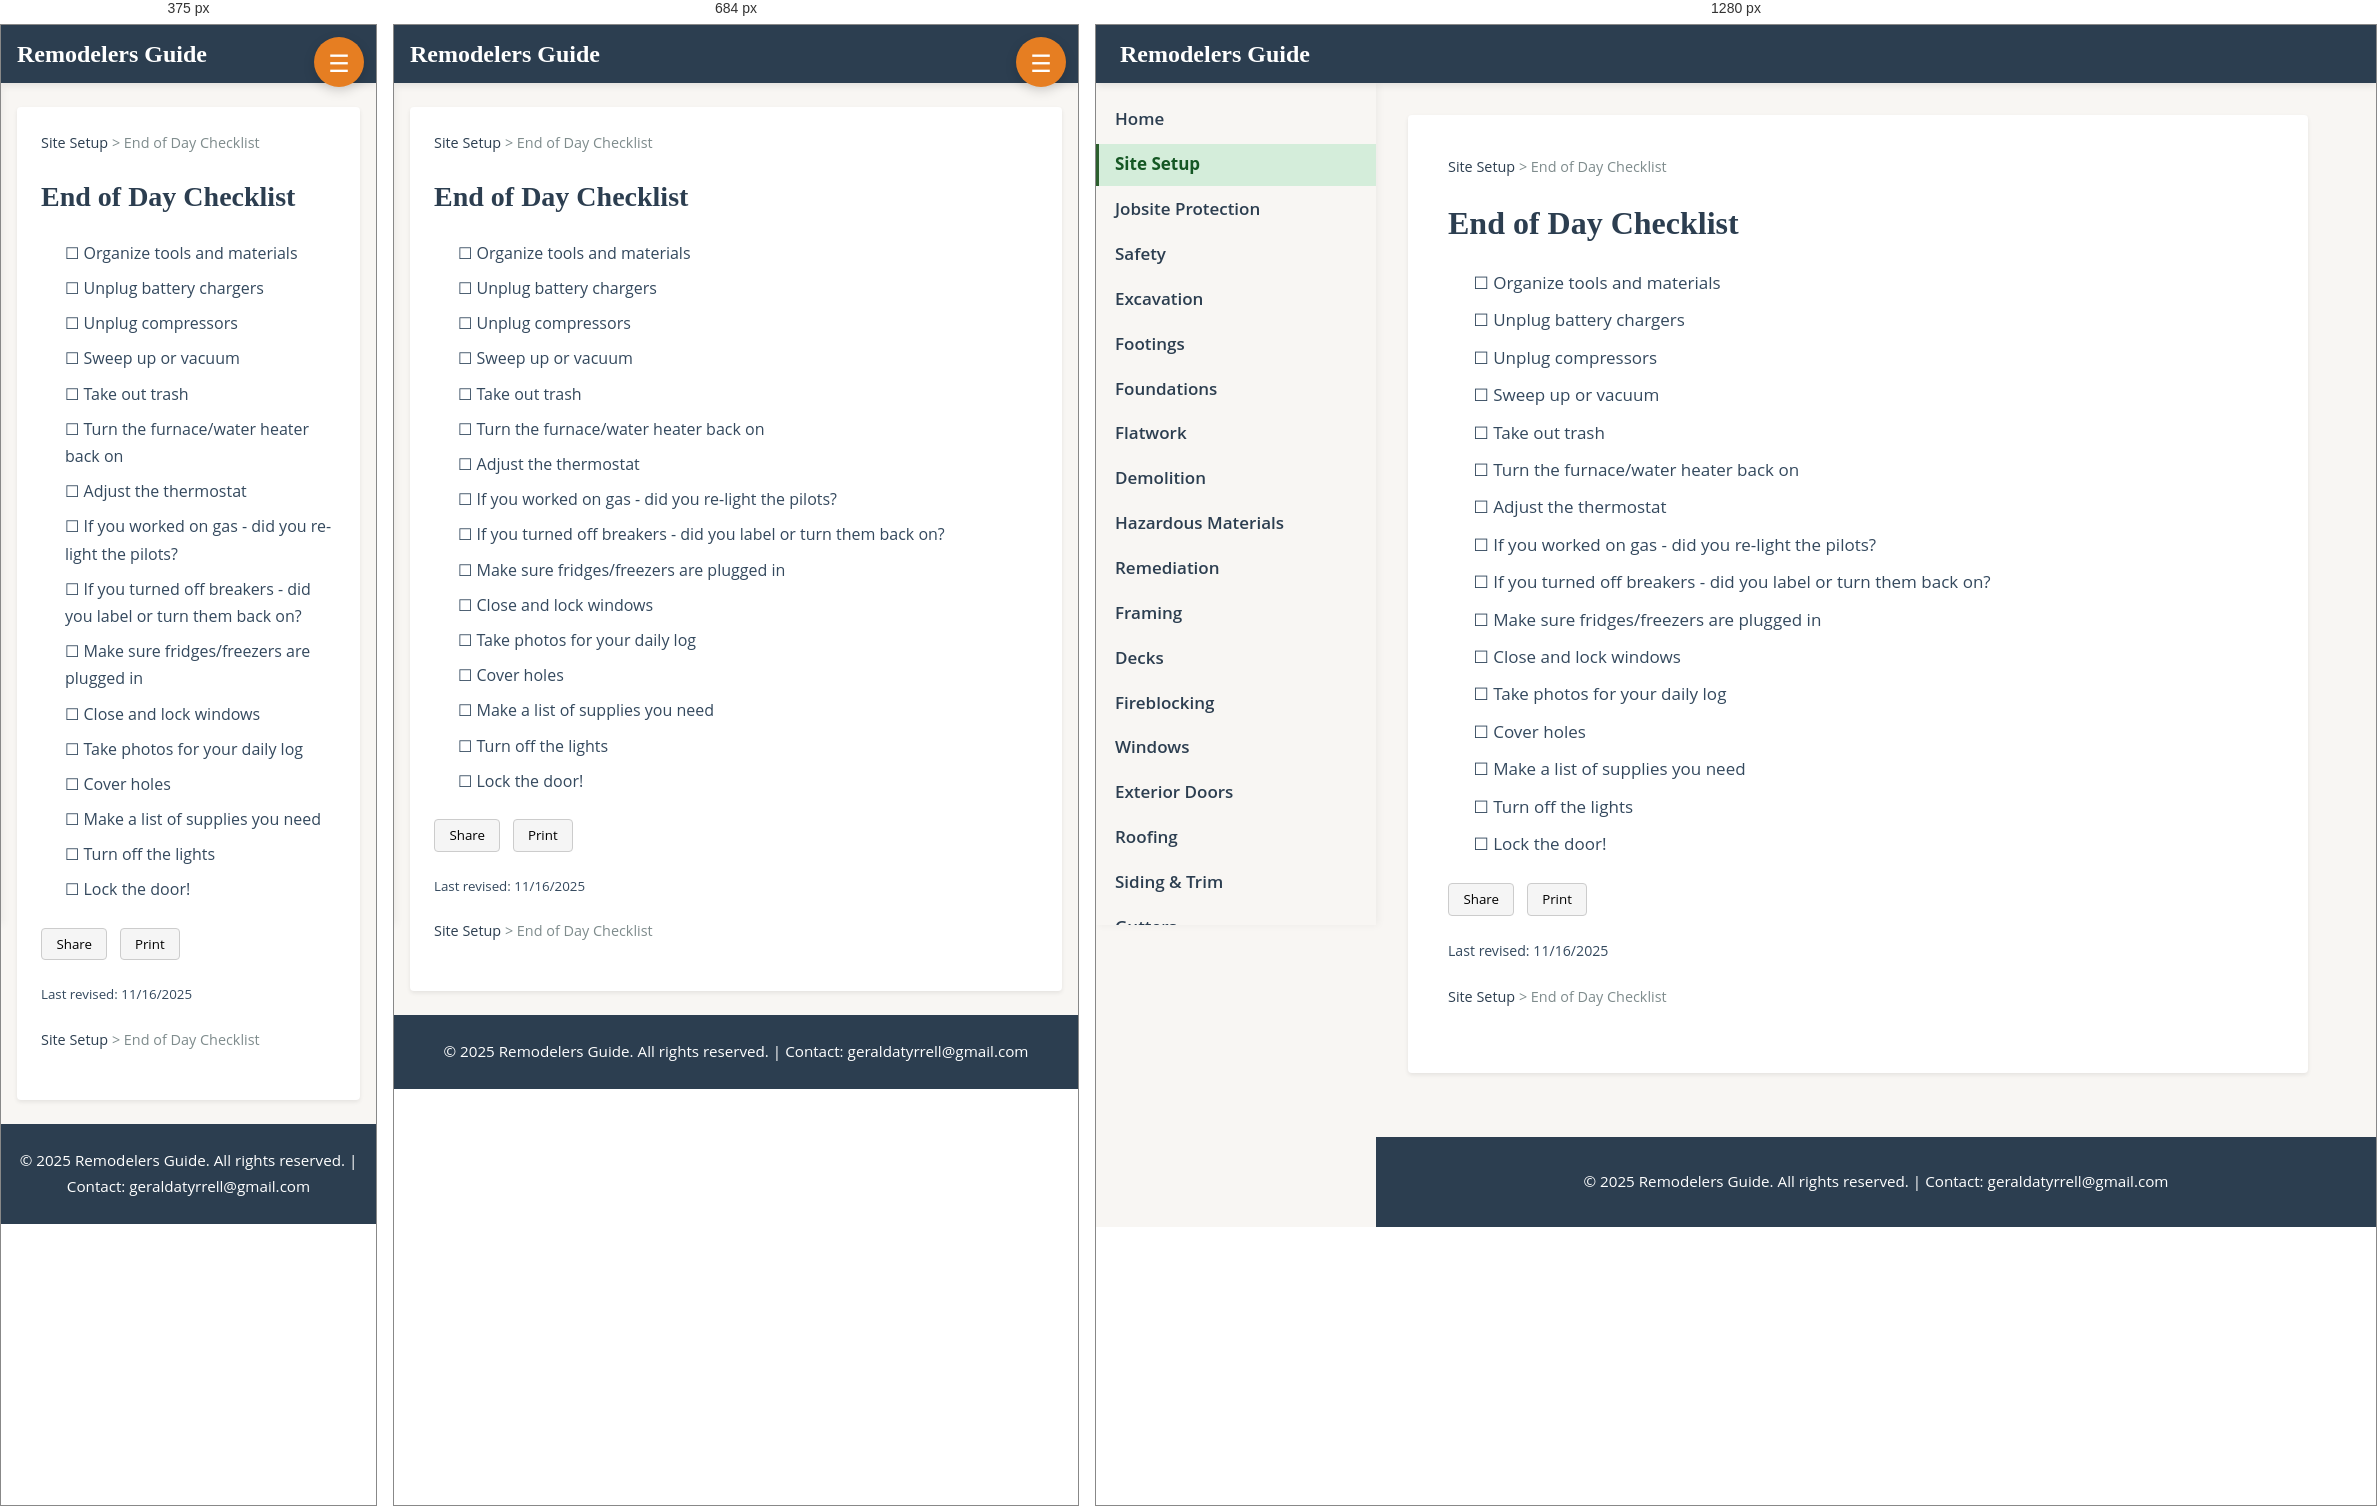
Rendered at 375 px, 684 px and 1280 px, left to right.

<!-- file: end-of-day-reminders.html -->
<!DOCTYPE html>
<html lang="en">
<head>
    <meta charset="UTF-8">
    <meta name="viewport" content="width=device-width, initial-scale=1.0">
    <meta name="description" content="End of Day Reminders - The Remodelers Guide">
    <title>End of Day Reminders | Remodelers Guide</title>
    <link rel="stylesheet" href="styles.css">
    <style>
        @media print {
            /* Hide navigation, header, footer, buttons, and breadcrumbs when printing */
            header,
            .sidebar,
            footer,
            .mobile-nav-toggle,
            .breadcrumb,
            button,
            #share-btn,
            #print-btn,
            small {
                display: none !important;
            }

            /* Remove margins and padding from main content */
            .main-wrapper {
                margin: 0 !important;
                padding: 0 !important;
            }

            main {
                margin: 0 !important;
                padding: 0 !important;
            }

            /* Add padding to article for print */
            article {
                margin: 0 !important;
                padding: 2rem !important;
            }

            /* Ensure content fills the page */
            body {
                margin: 0;
                padding: 0;
            }

            /* Make list items print-friendly */
            li {
                page-break-inside: avoid;
                margin-bottom: 0.5em;
            }

            /* Ensure checkboxes stay visible */
            ul {
                list-style-type: none !important;
            }
        }
        .nav-item.active-section .submenu {
            display: block !important;
            max-height: none !important;
        }
        .sidebar nav a.active {
            background: #d4edda;
            color: #155724;
            font-weight: 700;
            border-left-color: #2c5f2d;
        }
        .sidebar nav ul { padding-left: 0; margin: 0; }
        .sidebar nav li { margin: 0; padding: 0; }
        .sidebar nav a { padding: 0.4rem 1rem; display: block; }
        .sidebar .submenu { padding-left: 0; margin: 0.2rem 0; }
        .sidebar .submenu li { margin: 0; }
        .sidebar .submenu a { padding: 0.3rem 1rem 0.3rem 2rem; }
        article ul { margin-left: 0; padding-left: 2em; }
        article ul ul { margin-left: 0; padding-left: 2em; }
        article li { margin-bottom: 0.5em; }
        article > ul { padding-left: 1.5em; }
    </style>

</head>
<body>
<header>
        <h1 class="site-title"><a href="about.html">Remodelers Guide</a></h1>
    </header>

    <button class="mobile-nav-toggle" aria-label="Toggle navigation">☰</button>

    <div class="main-wrapper">
        <aside class="sidebar">
            <nav>
                <ul>
					<li class="nav-item"><a href="about.html">Home</a></li>
					<li class="nav-item active-section"><a href="pre-construction.html" class="active">Site Setup</a></li>
					<li class="nav-item"><a href="jobsite-protection.html">Jobsite Protection</a></li>
					<li class="nav-item"><a href="safety.html">Safety</a></li>
					<li class="nav-item"><a href="excavation.html">Excavation</a></li>
					<li class="nav-item"><a href="footings.html">Footings</a></li>
					<li class="nav-item"><a href="foundations.html">Foundations</a></li>
					<li class="nav-item"><a href="flatwork-concrete.html">Flatwork</a></li>
					<li class="nav-item"><a href="demolition.html">Demolition</a></li>
					<li class="nav-item"><a href="hazardous-materials.html">Hazardous Materials</a></li>
					<li class="nav-item"><a href="remediation.html">Remediation</a></li>
					<li class="nav-item"><a href="framing.html">Framing</a></li>
                <li class="nav-item"><a href="decks.html">Decks</a></li>
					<li class="nav-item"><a href="fireblocking-and-draftstopping.html">Fireblocking</a></li>
					<li class="nav-item"><a href="windows.html">Windows</a></li>
					<li class="nav-item"><a href="exterior-doors.html">Exterior Doors</a></li>
					<li class="nav-item"><a href="roofing.html">Roofing</a></li>
					<li class="nav-item"><a href="siding-and-trim.html">Siding & Trim</a></li>
					<li class="nav-item"><a href="gutters.html">Gutters</a></li>
					<li class="nav-item"><a href="pre-trade-checklist.html">Pre-Trade</a></li>
					<li class="nav-item"><a href="mechanical-rough-install.html">HVAC</a></li>
					<li class="nav-item"><a href="plumbing-rough-install.html">Plumbing</a></li>
					<li class="nav-item"><a href="electrical-rough-install.html">Electrical</a></li>
                <li class="nav-item"><a href="air-sealing.html">Air Sealing</a></li>
                <li class="nav-item"><a href="insulation.html">Insulation</a></li>
                <li class="nav-item"><a href="drywall.html">Drywall</a></li>
                <li class="nav-item"><a href="flooring.html">Flooring</a></li>
                <li class="nav-item"><a href="tile.html">Tile</a></li>
                <li class="nav-item"><a href="countertops.html">Countertops</a></li>
                <li class="nav-item"><a href="painting.html">Painting</a></li>
                <li class="nav-item"><a href="interior-trim.html">Interior Trim</a></li>
					<li class="nav-item"><a href="stairs.html">Stairs</a></li>
					<li class="nav-item"><a href="resources.html">Resources</a></li>
					<li class="nav-item"><a href="products.html">Products</a></li>
					<li class="nav-item"><a href="wage-calculator.html">Wage Calculator</a></li>
				</ul>
            </nav>
        </aside>

        <main style="margin-left: 280px; padding: 2rem;">
            <article>
				<p class="breadcrumb"><a href="pre-construction.html">Site Setup</a> &gt; End of Day Checklist</p>
				<h2>End of Day Checklist</h2>
				<ul style="list-style-type: none">
					<li>☐ Organize tools and materials</li>
					<li>☐ Unplug battery chargers</li>
					<li>☐ Unplug compressors</li>
					<li>☐ Sweep up or vacuum</li>
					<li>☐ Take out trash</li>
					<li>☐ Turn the furnace/water heater back on</li>
					<li>☐ Adjust the thermostat</li>
					<li>☐ If you worked on gas - did you re-light the pilots?</li>
					<li>☐ If you turned off breakers - did you label or turn them back on?</li>
					<li>☐ Make sure fridges/freezers are plugged in</li>
					<li>☐ Close and lock windows</li>
					<li>☐ Take photos for your daily log</li>
					<li>☐ Cover holes</li>
					<li>☐ Make a list of supplies you need</li>					
					<li>☐ Turn off the lights</li>
					<li>☐ Lock the door!</li>
				</ul>
				<p>
					<button id="share-btn" type="button" style="padding:0.4rem 0.9rem; border-radius:4px; border:1px solid #ccc; background:#f5f5f5; cursor:pointer;">Share</button>
					<button id="print-btn" type="button" style="padding:0.4rem 0.9rem; border-radius:4px; border:1px solid #ccc; background:#f5f5f5; cursor:pointer; margin-left:0.5rem;">Print</button>
					<br>
					<p><small>Last revised: 11/16/2025</small></p>
				</p>
				<p class="breadcrumb"><a href="pre-construction.html">Site Setup</a> &gt; End of Day Checklist</p>
            </article>
        </main>
    </div>

    <script>
        // Share button
        const shareBtn = document.getElementById('share-btn');
        if (shareBtn && navigator.share) {
            shareBtn.addEventListener('click', () => {
                navigator.share({
                    title: document.title || 'End of Day Reminders',
                    url: window.location.href
                }).catch(() => { });
            });
        } else if (shareBtn) {
            shareBtn.style.display = 'none';
        }
        // Print button
        const printBtn = document.getElementById('print-btn');
        if (printBtn) {
            printBtn.addEventListener('click', () => {
                window.print();
            });
        }
        // Mobile navigation toggle
        document.addEventListener('DOMContentLoaded', function() {
            const navToggle = document.querySelector('.mobile-nav-toggle');
            const sidebar = document.querySelector('.sidebar');
            if (navToggle && sidebar) {
                navToggle.addEventListener('click', function() {
                    sidebar.classList.toggle('active');
                });
                document.addEventListener('click', function(e) {
                    if (window.innerWidth <= 768) {
                        if (!sidebar.contains(e.target) && !navToggle.contains(e.target)) {
                            sidebar.classList.remove('active');
                        }
                    }
                });
            }
        });
    </script>

    <footer>
        &copy; 2025 Remodelers Guide. All rights reserved. | Contact: <a href="mailto:geraldatyrrell@gmail.com">geraldatyrrell@gmail.com</a>
    </footer>
<!-- goatcounter-analytics:start -->
<script data-goatcounter="https://rem-guide.goatcounter.com/count"
        async src="//gc.zgo.at/count.js"></script>
<!-- goatcounter-analytics:end -->
</body>
</html>


/* @media block from styles.css */
@media (max-width: 768px) {
  :root {
    --font-size-base: 16px;
  }

  header {
    padding: 0 4rem 0 1rem;
  }

  /* Sidebar completely out of flow, overlays on top */
  .sidebar {
    position: fixed;
    left: 0;
    transform: translateX(-100%);
    transition: transform 0.3s ease;
    width: 280px;
    max-width: 85vw;
    z-index: 999;
    background: #FFFFFF;
  }

  .sidebar.active {
    transform: translateX(0);
    box-shadow: 4px 0 20px rgba(0, 0, 0, 0.3), 0 0 0 9999px rgba(0, 0, 0, 0.5);
  }

  .mobile-nav-toggle {
    display: block;
    position: fixed;
    top: 0.75rem;
    right: 0.75rem;
  }

  /* Content takes full width, no margin */
  main {
    margin-left: 0 !important;
    padding: 1.5rem 1rem !important;
    width: 100% !important;
    max-width: 100vw !important;
    overflow-x: hidden !important;
  }

  footer {
    margin-left: 0 !important;
    padding: 1.5rem 1rem !important;
    width: 100% !important;
  }

  article {
    padding: 1.5rem !important;
    margin: 0 !important;
    width: 100% !important;
    max-width: 100% !important;
    box-sizing: border-box !important;
  }

  /* Ensure body doesn't overflow */
  body {
    overflow-x: hidden;
    width: 100vw;
    max-width: 100%;
  }

  .main-wrapper {
    width: 100%;
    max-width: 100vw;
    overflow-x: hidden;
  }

  h1 { font-size: 2rem; }
  h2 { font-size: 1.75rem; }
  h3 { font-size: 1.5rem; }

  /* Tables scroll horizontally within their container */
  table {
    font-size: 0.85rem;
    display: block;
    overflow-x: auto;
    -webkit-overflow-scrolling: touch;
    max-width: 100%;
  }

  /* Make table cells more compact on mobile */
  table th,
  table td {
    padding: 0.5rem 0.4rem;
    font-size: 0.85rem;
    white-space: nowrap;
  }
}

/* @media block from styles.css */
@media (max-width: 600px) {
  .page-feedback .feedback-row {
    flex-direction: column;
    gap: 0;
  }
}